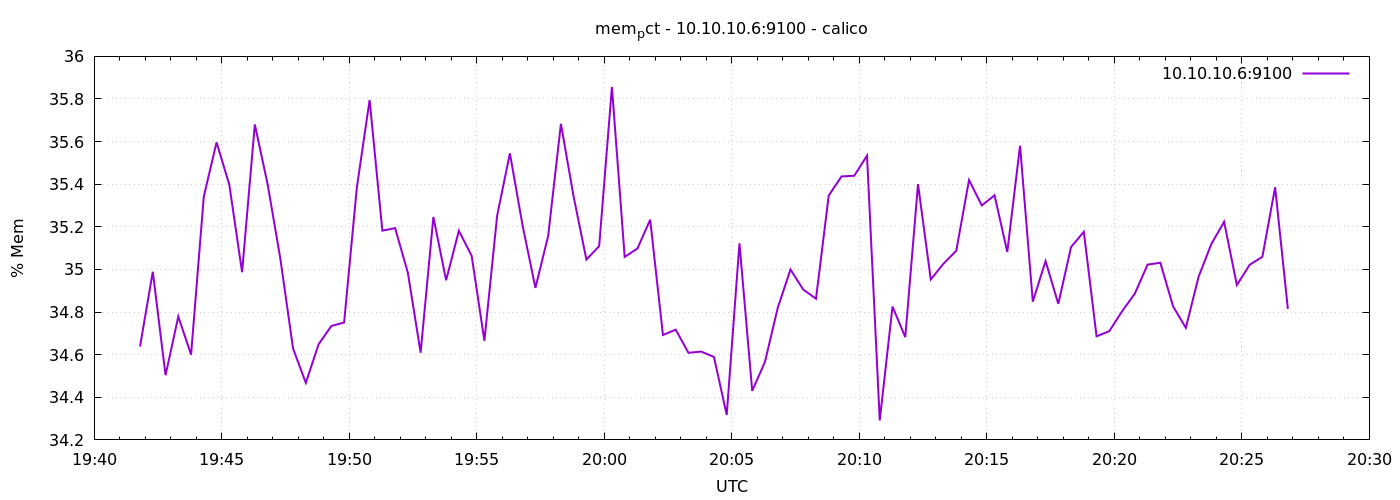

The file beside this chart, header and first rows:
1776886908	34.6386765021272
1776886938	34.99
1776886968	34.5
1776886998	34.78
1776887028	34.6
1776887058	35.34
1776887088	35.6
1776887118	35.4
1776887148	34.99
1776887178	35.68
1776887208	35.4
1776887238	35.05
1776887268	34.63
1776887298	34.47
1776887328	34.65
1776887358	34.73
1776887388	34.75
1776887418	35.39
1776887448	35.8
1776887478	35.18
1776887508	35.19
1776887538	34.98
1776887568	34.61
1776887598	35.25
1776887628	34.95
1776887658	35.18
1776887688	35.06
1776887718	34.67
1776887748	35.25
1776887778	35.54
1776887808	35.2
1776887838	34.91
1776887868	35.16
1776887898	35.68
1776887928	35.34
1776887958	35.05
1776887988	35.11
1776888018	35.86
1776888048	35.06
1776888078	35.1
1776888108	35.23
1776888138	34.69
1776888168	34.72
1776888198	34.61
1776888228	34.61
1776888258	34.59
1776888288	34.32
1776888318	35.12
1776888348	34.43
1776888378	34.57
1776888408	34.82
1776888438	35
1776888468	34.91
1776888498	34.86
1776888528	35.35
1776888558	35.44
1776888588	35.44
1776888618	35.53
1776888648	34.29
1776888678	34.83
1776888708	34.68
... 30 more rows
